pico-8 play session: hold ← + tap ❎

[t = 1 s] hold ← ~1s, tap ❎ ~2×
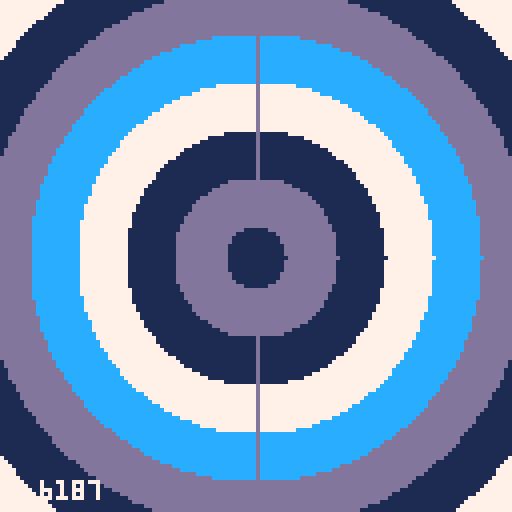
[t = 2 s] hold ← ~2s, tap ❎ ~4×
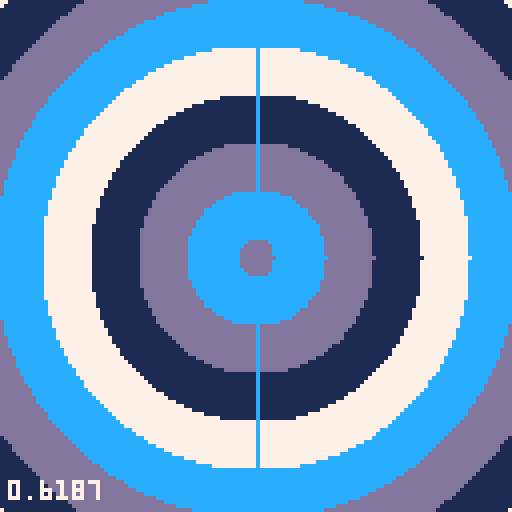
[t = 4 s] hold ← ~4s, tap ❎ ~7×
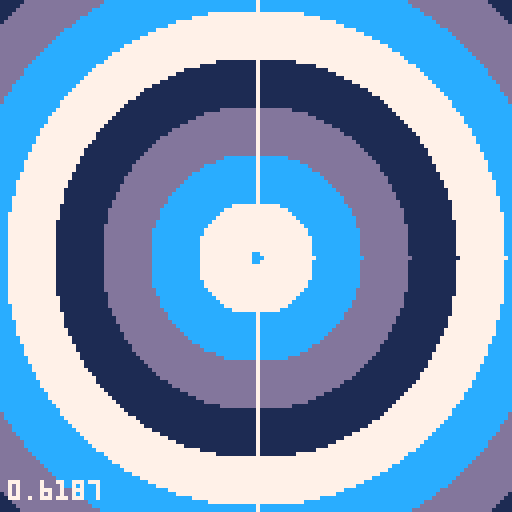
[t = 8 s] hold ← ~8s, tap ❎ ~14×
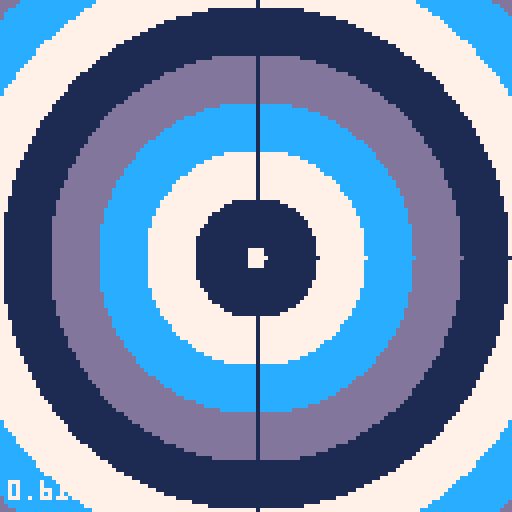

pico-8 cartridge
version 8
__lua__
local r={}

function _init()
	for i=1,8 do
		add(r,{key=i*12,c=sget(8+i%4,0)})
	end
end

function sort(t)
	local n=#t
	if (n<2) return
 local i,j,temp
 local lower = flr(n/2)+1
 local upper = n
 while 1 do
  if lower>1 then
   lower-=1
   temp=t[lower]
  else
   temp=t[upper]
   t[upper]=t[1]
   upper-=1
   if upper==1 then
    t[1]=temp
    return
   end
  end

  i=lower
  j=lower*2
  while j<=upper do
   if j<upper and t[j].key>t[j+1].key then
    j += 1
   end
   if temp.key>t[j].key then
    t[i] = t[j]
    i = j
    j += i
   else
    j = upper + 1
   end
  end
  t[i] = temp
 end
end

function _update60()
	for i=1,#r do
		local ri=r[i]
		ri.key+=1
		ri.key%=96
		ri.r2=ri.key*ri.key
	end
	sort(r)
end

function _draw()
	cls(r[#r-1].c)
	for j=0,128 do
		local y=64-j
			local x0=0
		 for i=1,#r do
		 	local c=r[i].c
				local x=min(sqrt(max(0,r[i].r2-y*y,0)),64)
				line(x0,j,64-x,j,c)
				line(64+x,j,128-x0,j,c)
		 	x0=64-x
		 end
	end

	print(stat(1),2,120,7)
end
__gfx__
000000007cd100000000000000000000000000000000000000000000000000000000000000000000000000000000000000000000000000000000000000000000
00000000000000000000000000000000000000000000000000000000000000000000000000000000000000000000000000000000000000000000000000000000
00700700000000000000000000000000000000000000000000000000000000000000000000000000000000000000000000000000000000000000000000000000
00077000000000000000000000000000000000000000000000000000000000000000000000000000000000000000000000000000000000000000000000000000
00077000000000000000000000000000000000000000000000000000000000000000000000000000000000000000000000000000000000000000000000000000
00700700000000000000000000000000000000000000000000000000000000000000000000000000000000000000000000000000000000000000000000000000
00000000000000000000000000000000000000000000000000000000000000000000000000000000000000000000000000000000000000000000000000000000
00000000000000000000000000000000000000000000000000000000000000000000000000000000000000000000000000000000000000000000000000000000
00000000000000000000000000000000000000000000000000000000000000000000000000000000000000000000000000000000000000000000000000000000
00000000000000000000000000000000000000000000000000000000000000000000000000000000000000000000000000000000000000000000000000000000
00000000000000000000000000000000000000000000000000000000000000000000000000000000000000000000000000000000000000000000000000000000
00000000000000000000000000000000000000000000000000000000000000000000000000000000000000000000000000000000000000000000000000000000
00000000000000000000000000000000000000000000000000000000000000000000000000000000000000000000000000000000000000000000000000000000
00000000000000000000000000000000000000000000000000000000000000000000000000000000000000000000000000000000000000000000000000000000
00000000000000000000000000000000000000000000000000000000000000000000000000000000000000000000000000000000000000000000000000000000
00000000000000000000000000000000000000000000000000000000000000000000000000000000000000000000000000000000000000000000000000000000
00000000000000000000000000000000000000000000000000000000000000000000000000000000000000000000000000000000000000000000000000000000
00000000000000000000000000000000000000000000000000000000000000000000000000000000000000000000000000000000000000000000000000000000
00000000000000000000000000000000000000000000000000000000000000000000000000000000000000000000000000000000000000000000000000000000
00000000000000000000000000000000000000000000000000000000000000000000000000000000000000000000000000000000000000000000000000000000
00000000000000000000000000000000000000000000000000000000000000000000000000000000000000000000000000000000000000000000000000000000
00000000000000000000000000000000000000000000000000000000000000000000000000000000000000000000000000000000000000000000000000000000
00000000000000000000000000000000000000000000000000000000000000000000000000000000000000000000000000000000000000000000000000000000
00000000000000000000000000000000000000000000000000000000000000000000000000000000000000000000000000000000000000000000000000000000
00000000000000000000000000000000000000000000000000000000000000000000000000000000000000000000000000000000000000000000000000000000
00000000000000000000000000000000000000000000000000000000000000000000000000000000000000000000000000000000000000000000000000000000
00000000000000000000000000000000000000000000000000000000000000000000000000000000000000000000000000000000000000000000000000000000
00000000000000000000000000000000000000000000000000000000000000000000000000000000000000000000000000000000000000000000000000000000
00000000000000000000000000000000000000000000000000000000000000000000000000000000000000000000000000000000000000000000000000000000
00000000000000000000000000000000000000000000000000000000000000000000000000000000000000000000000000000000000000000000000000000000
00000000000000000000000000000000000000000000000000000000000000000000000000000000000000000000000000000000000000000000000000000000
00000000000000000000000000000000000000000000000000000000000000000000000000000000000000000000000000000000000000000000000000000000
00000000000000000000000000000000000000000000000000000000000000000000000000000000000000000000000000000000000000000000000000000000
00000000000000000000000000000000000000000000000000000000000000000000000000000000000000000000000000000000000000000000000000000000
00000000000000000000000000000000000000000000000000000000000000000000000000000000000000000000000000000000000000000000000000000000
00000000000000000000000000000000000000000000000000000000000000000000000000000000000000000000000000000000000000000000000000000000
00000000000000000000000000000000000000000000000000000000000000000000000000000000000000000000000000000000000000000000000000000000
00000000000000000000000000000000000000000000000000000000000000000000000000000000000000000000000000000000000000000000000000000000
00000000000000000000000000000000000000000000000000000000000000000000000000000000000000000000000000000000000000000000000000000000
00000000000000000000000000000000000000000000000000000000000000000000000000000000000000000000000000000000000000000000000000000000
00000000000000000000000000000000000000000000000000000000000000000000000000000000000000000000000000000000000000000000000000000000
00000000000000000000000000000000000000000000000000000000000000000000000000000000000000000000000000000000000000000000000000000000
00000000000000000000000000000000000000000000000000000000000000000000000000000000000000000000000000000000000000000000000000000000
00000000000000000000000000000000000000000000000000000000000000000000000000000000000000000000000000000000000000000000000000000000
00000000000000000000000000000000000000000000000000000000000000000000000000000000000000000000000000000000000000000000000000000000
00000000000000000000000000000000000000000000000000000000000000000000000000000000000000000000000000000000000000000000000000000000
00000000000000000000000000000000000000000000000000000000000000000000000000000000000000000000000000000000000000000000000000000000
00000000000000000000000000000000000000000000000000000000000000000000000000000000000000000000000000000000000000000000000000000000
00000000000000000000000000000000000000000000000000000000000000000000000000000000000000000000000000000000000000000000000000000000
00000000000000000000000000000000000000000000000000000000000000000000000000000000000000000000000000000000000000000000000000000000
00000000000000000000000000000000000000000000000000000000000000000000000000000000000000000000000000000000000000000000000000000000
00000000000000000000000000000000000000000000000000000000000000000000000000000000000000000000000000000000000000000000000000000000
00000000000000000000000000000000000000000000000000000000000000000000000000000000000000000000000000000000000000000000000000000000
00000000000000000000000000000000000000000000000000000000000000000000000000000000000000000000000000000000000000000000000000000000
00000000000000000000000000000000000000000000000000000000000000000000000000000000000000000000000000000000000000000000000000000000
00000000000000000000000000000000000000000000000000000000000000000000000000000000000000000000000000000000000000000000000000000000
00000000000000000000000000000000000000000000000000000000000000000000000000000000000000000000000000000000000000000000000000000000
00000000000000000000000000000000000000000000000000000000000000000000000000000000000000000000000000000000000000000000000000000000
00000000000000000000000000000000000000000000000000000000000000000000000000000000000000000000000000000000000000000000000000000000
00000000000000000000000000000000000000000000000000000000000000000000000000000000000000000000000000000000000000000000000000000000
00000000000000000000000000000000000000000000000000000000000000000000000000000000000000000000000000000000000000000000000000000000
00000000000000000000000000000000000000000000000000000000000000000000000000000000000000000000000000000000000000000000000000000000
00000000000000000000000000000000000000000000000000000000000000000000000000000000000000000000000000000000000000000000000000000000
00000000000000000000000000000000000000000000000000000000000000000000000000000000000000000000000000000000000000000000000000000000
00000000000000000000000000000000000000000000000000000000000000000000000000000000000000000000000000000000000000000000000000000000
00000000000000000000000000000000000000000000000000000000000000000000000000000000000000000000000000000000000000000000000000000000
00000000000000000000000000000000000000000000000000000000000000000000000000000000000000000000000000000000000000000000000000000000
00000000000000000000000000000000000000000000000000000000000000000000000000000000000000000000000000000000000000000000000000000000
00000000000000000000000000000000000000000000000000000000000000000000000000000000000000000000000000000000000000000000000000000000
00000000000000000000000000000000000000000000000000000000000000000000000000000000000000000000000000000000000000000000000000000000
00000000000000000000000000000000000000000000000000000000000000000000000000000000000000000000000000000000000000000000000000000000
00000000000000000000000000000000000000000000000000000000000000000000000000000000000000000000000000000000000000000000000000000000
00000000000000000000000000000000000000000000000000000000000000000000000000000000000000000000000000000000000000000000000000000000
00000000000000000000000000000000000000000000000000000000000000000000000000000000000000000000000000000000000000000000000000000000
00000000000000000000000000000000000000000000000000000000000000000000000000000000000000000000000000000000000000000000000000000000
00000000000000000000000000000000000000000000000000000000000000000000000000000000000000000000000000000000000000000000000000000000
00000000000000000000000000000000000000000000000000000000000000000000000000000000000000000000000000000000000000000000000000000000
00000000000000000000000000000000000000000000000000000000000000000000000000000000000000000000000000000000000000000000000000000000
00000000000000000000000000000000000000000000000000000000000000000000000000000000000000000000000000000000000000000000000000000000
00000000000000000000000000000000000000000000000000000000000000000000000000000000000000000000000000000000000000000000000000000000
00000000000000000000000000000000000000000000000000000000000000000000000000000000000000000000000000000000000000000000000000000000
00000000000000000000000000000000000000000000000000000000000000000000000000000000000000000000000000000000000000000000000000000000
00000000000000000000000000000000000000000000000000000000000000000000000000000000000000000000000000000000000000000000000000000000
00000000000000000000000000000000000000000000000000000000000000000000000000000000000000000000000000000000000000000000000000000000
00000000000000000000000000000000000000000000000000000000000000000000000000000000000000000000000000000000000000000000000000000000
00000000000000000000000000000000000000000000000000000000000000000000000000000000000000000000000000000000000000000000000000000000
00000000000000000000000000000000000000000000000000000000000000000000000000000000000000000000000000000000000000000000000000000000
00000000000000000000000000000000000000000000000000000000000000000000000000000000000000000000000000000000000000000000000000000000
00000000000000000000000000000000000000000000000000000000000000000000000000000000000000000000000000000000000000000000000000000000
00000000000000000000000000000000000000000000000000000000000000000000000000000000000000000000000000000000000000000000000000000000
00000000000000000000000000000000000000000000000000000000000000000000000000000000000000000000000000000000000000000000000000000000
00000000000000000000000000000000000000000000000000000000000000000000000000000000000000000000000000000000000000000000000000000000
00000000000000000000000000000000000000000000000000000000000000000000000000000000000000000000000000000000000000000000000000000000
00000000000000000000000000000000000000000000000000000000000000000000000000000000000000000000000000000000000000000000000000000000
00000000000000000000000000000000000000000000000000000000000000000000000000000000000000000000000000000000000000000000000000000000
00000000000000000000000000000000000000000000000000000000000000000000000000000000000000000000000000000000000000000000000000000000
00000000000000000000000000000000000000000000000000000000000000000000000000000000000000000000000000000000000000000000000000000000
00000000000000000000000000000000000000000000000000000000000000000000000000000000000000000000000000000000000000000000000000000000
00000000000000000000000000000000000000000000000000000000000000000000000000000000000000000000000000000000000000000000000000000000
00000000000000000000000000000000000000000000000000000000000000000000000000000000000000000000000000000000000000000000000000000000
00000000000000000000000000000000000000000000000000000000000000000000000000000000000000000000000000000000000000000000000000000000
00000000000000000000000000000000000000000000000000000000000000000000000000000000000000000000000000000000000000000000000000000000
00000000000000000000000000000000000000000000000000000000000000000000000000000000000000000000000000000000000000000000000000000000
00000000000000000000000000000000000000000000000000000000000000000000000000000000000000000000000000000000000000000000000000000000
00000000000000000000000000000000000000000000000000000000000000000000000000000000000000000000000000000000000000000000000000000000
00000000000000000000000000000000000000000000000000000000000000000000000000000000000000000000000000000000000000000000000000000000
00000000000000000000000000000000000000000000000000000000000000000000000000000000000000000000000000000000000000000000000000000000
00000000000000000000000000000000000000000000000000000000000000000000000000000000000000000000000000000000000000000000000000000000
00000000000000000000000000000000000000000000000000000000000000000000000000000000000000000000000000000000000000000000000000000000
00000000000000000000000000000000000000000000000000000000000000000000000000000000000000000000000000000000000000000000000000000000
00000000000000000000000000000000000000000000000000000000000000000000000000000000000000000000000000000000000000000000000000000000
00000000000000000000000000000000000000000000000000000000000000000000000000000000000000000000000000000000000000000000000000000000
00000000000000000000000000000000000000000000000000000000000000000000000000000000000000000000000000000000000000000000000000000000
00000000000000000000000000000000000000000000000000000000000000000000000000000000000000000000000000000000000000000000000000000000
00000000000000000000000000000000000000000000000000000000000000000000000000000000000000000000000000000000000000000000000000000000
00000000000000000000000000000000000000000000000000000000000000000000000000000000000000000000000000000000000000000000000000000000
00000000000000000000000000000000000000000000000000000000000000000000000000000000000000000000000000000000000000000000000000000000
00000000000000000000000000000000000000000000000000000000000000000000000000000000000000000000000000000000000000000000000000000000
00000000000000000000000000000000000000000000000000000000000000000000000000000000000000000000000000000000000000000000000000000000
00000000000000000000000000000000000000000000000000000000000000000000000000000000000000000000000000000000000000000000000000000000
00000000000000000000000000000000000000000000000000000000000000000000000000000000000000000000000000000000000000000000000000000000
00000000000000000000000000000000000000000000000000000000000000000000000000000000000000000000000000000000000000000000000000000000
00000000000000000000000000000000000000000000000000000000000000000000000000000000000000000000000000000000000000000000000000000000
00000000000000000000000000000000000000000000000000000000000000000000000000000000000000000000000000000000000000000000000000000000
00000000000000000000000000000000000000000000000000000000000000000000000000000000000000000000000000000000000000000000000000000000
00000000000000000000000000000000000000000000000000000000000000000000000000000000000000000000000000000000000000000000000000000000
00000000000000000000000000000000000000000000000000000000000000000000000000000000000000000000000000000000000000000000000000000000
00000000000000000000000000000000000000000000000000000000000000000000000000000000000000000000000000000000000000000000000000000000
__gff__
0000000000000000000000000000000000000000000000000000000000000000000000000000000000000000000000000000000000000000000000000000000000000000000000000000000000000000000000000000000000000000000000000000000000000000000000000000000000000000000000000000000000000000
0000000000000000000000000000000000000000000000000000000000000000000000000000000000000000000000000000000000000000000000000000000000000000000000000000000000000000000000000000000000000000000000000000000000000000000000000000000000000000000000000000000000000000
__map__
0000000000000000000000000000000000000000000000000000000000000000000000000000000000000000000000000000000000000000000000000000000000000000000000000000000000000000000000000000000000000000000000000000000000000000000000000000000000000000000000000000000000000000
0000000000000000000000000000000000000000000000000000000000000000000000000000000000000000000000000000000000000000000000000000000000000000000000000000000000000000000000000000000000000000000000000000000000000000000000000000000000000000000000000000000000000000
0000000000000000000000000000000000000000000000000000000000000000000000000000000000000000000000000000000000000000000000000000000000000000000000000000000000000000000000000000000000000000000000000000000000000000000000000000000000000000000000000000000000000000
0000000000000000000000000000000000000000000000000000000000000000000000000000000000000000000000000000000000000000000000000000000000000000000000000000000000000000000000000000000000000000000000000000000000000000000000000000000000000000000000000000000000000000
0000000000000000000000000000000000000000000000000000000000000000000000000000000000000000000000000000000000000000000000000000000000000000000000000000000000000000000000000000000000000000000000000000000000000000000000000000000000000000000000000000000000000000
0000000000000000000000000000000000000000000000000000000000000000000000000000000000000000000000000000000000000000000000000000000000000000000000000000000000000000000000000000000000000000000000000000000000000000000000000000000000000000000000000000000000000000
0000000000000000000000000000000000000000000000000000000000000000000000000000000000000000000000000000000000000000000000000000000000000000000000000000000000000000000000000000000000000000000000000000000000000000000000000000000000000000000000000000000000000000
0000000000000000000000000000000000000000000000000000000000000000000000000000000000000000000000000000000000000000000000000000000000000000000000000000000000000000000000000000000000000000000000000000000000000000000000000000000000000000000000000000000000000000
0000000000000000000000000000000000000000000000000000000000000000000000000000000000000000000000000000000000000000000000000000000000000000000000000000000000000000000000000000000000000000000000000000000000000000000000000000000000000000000000000000000000000000
0000000000000000000000000000000000000000000000000000000000000000000000000000000000000000000000000000000000000000000000000000000000000000000000000000000000000000000000000000000000000000000000000000000000000000000000000000000000000000000000000000000000000000
0000000000000000000000000000000000000000000000000000000000000000000000000000000000000000000000000000000000000000000000000000000000000000000000000000000000000000000000000000000000000000000000000000000000000000000000000000000000000000000000000000000000000000
0000000000000000000000000000000000000000000000000000000000000000000000000000000000000000000000000000000000000000000000000000000000000000000000000000000000000000000000000000000000000000000000000000000000000000000000000000000000000000000000000000000000000000
0000000000000000000000000000000000000000000000000000000000000000000000000000000000000000000000000000000000000000000000000000000000000000000000000000000000000000000000000000000000000000000000000000000000000000000000000000000000000000000000000000000000000000
0000000000000000000000000000000000000000000000000000000000000000000000000000000000000000000000000000000000000000000000000000000000000000000000000000000000000000000000000000000000000000000000000000000000000000000000000000000000000000000000000000000000000000
0000000000000000000000000000000000000000000000000000000000000000000000000000000000000000000000000000000000000000000000000000000000000000000000000000000000000000000000000000000000000000000000000000000000000000000000000000000000000000000000000000000000000000
0000000000000000000000000000000000000000000000000000000000000000000000000000000000000000000000000000000000000000000000000000000000000000000000000000000000000000000000000000000000000000000000000000000000000000000000000000000000000000000000000000000000000000
0000000000000000000000000000000000000000000000000000000000000000000000000000000000000000000000000000000000000000000000000000000000000000000000000000000000000000000000000000000000000000000000000000000000000000000000000000000000000000000000000000000000000000
0000000000000000000000000000000000000000000000000000000000000000000000000000000000000000000000000000000000000000000000000000000000000000000000000000000000000000000000000000000000000000000000000000000000000000000000000000000000000000000000000000000000000000
0000000000000000000000000000000000000000000000000000000000000000000000000000000000000000000000000000000000000000000000000000000000000000000000000000000000000000000000000000000000000000000000000000000000000000000000000000000000000000000000000000000000000000
0000000000000000000000000000000000000000000000000000000000000000000000000000000000000000000000000000000000000000000000000000000000000000000000000000000000000000000000000000000000000000000000000000000000000000000000000000000000000000000000000000000000000000
0000000000000000000000000000000000000000000000000000000000000000000000000000000000000000000000000000000000000000000000000000000000000000000000000000000000000000000000000000000000000000000000000000000000000000000000000000000000000000000000000000000000000000
0000000000000000000000000000000000000000000000000000000000000000000000000000000000000000000000000000000000000000000000000000000000000000000000000000000000000000000000000000000000000000000000000000000000000000000000000000000000000000000000000000000000000000
0000000000000000000000000000000000000000000000000000000000000000000000000000000000000000000000000000000000000000000000000000000000000000000000000000000000000000000000000000000000000000000000000000000000000000000000000000000000000000000000000000000000000000
0000000000000000000000000000000000000000000000000000000000000000000000000000000000000000000000000000000000000000000000000000000000000000000000000000000000000000000000000000000000000000000000000000000000000000000000000000000000000000000000000000000000000000
0000000000000000000000000000000000000000000000000000000000000000000000000000000000000000000000000000000000000000000000000000000000000000000000000000000000000000000000000000000000000000000000000000000000000000000000000000000000000000000000000000000000000000
0000000000000000000000000000000000000000000000000000000000000000000000000000000000000000000000000000000000000000000000000000000000000000000000000000000000000000000000000000000000000000000000000000000000000000000000000000000000000000000000000000000000000000
0000000000000000000000000000000000000000000000000000000000000000000000000000000000000000000000000000000000000000000000000000000000000000000000000000000000000000000000000000000000000000000000000000000000000000000000000000000000000000000000000000000000000000
0000000000000000000000000000000000000000000000000000000000000000000000000000000000000000000000000000000000000000000000000000000000000000000000000000000000000000000000000000000000000000000000000000000000000000000000000000000000000000000000000000000000000000
0000000000000000000000000000000000000000000000000000000000000000000000000000000000000000000000000000000000000000000000000000000000000000000000000000000000000000000000000000000000000000000000000000000000000000000000000000000000000000000000000000000000000000
0000000000000000000000000000000000000000000000000000000000000000000000000000000000000000000000000000000000000000000000000000000000000000000000000000000000000000000000000000000000000000000000000000000000000000000000000000000000000000000000000000000000000000
0000000000000000000000000000000000000000000000000000000000000000000000000000000000000000000000000000000000000000000000000000000000000000000000000000000000000000000000000000000000000000000000000000000000000000000000000000000000000000000000000000000000000000
0000000000000000000000000000000000000000000000000000000000000000000000000000000000000000000000000000000000000000000000000000000000000000000000000000000000000000000000000000000000000000000000000000000000000000000000000000000000000000000000000000000000000000
